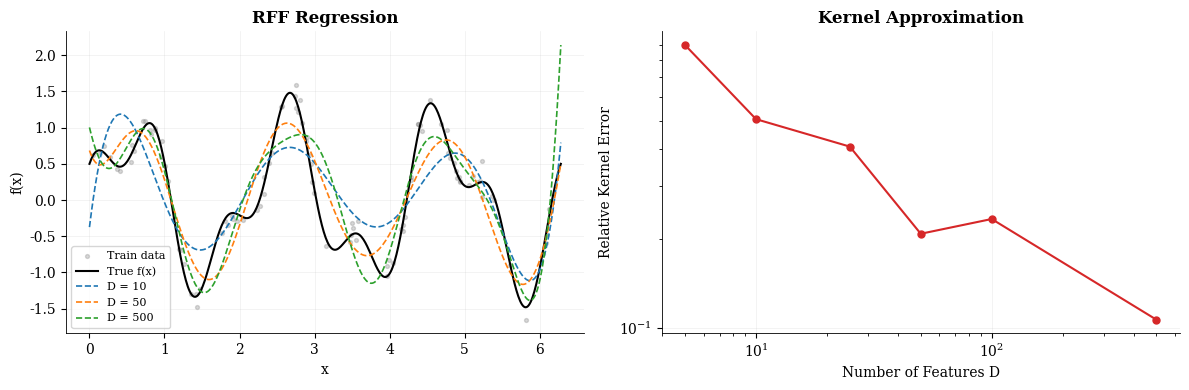

The script that saved this image: (Note: this script raises an exception after producing the figure.)
"""Random Fourier Features: Bochner's theorem made practical.

Rahimi & Recht (2007) showed that for any shift-invariant PD kernel k(x-y),
the map z(x) = √(2/D) [cos(ω₁·x + b₁), ..., cos(ω_D·x + b_D)] with
ωᵢ ~ p(ω) (the spectral measure) satisfies z(x)·z(y) ≈ k(x,y). This turns
kernel methods into linear methods with random features.

Reference: Rahimi & Recht, "Random Features for Large-Scale Kernel Machines",
NeurIPS 2007. (NeurIPS 2017 Test of Time Award.)
"""

import numpy as np


def _sample_rff(
    d: int, D: int, gamma: float, rng: np.random.Generator
) -> tuple[np.ndarray, np.ndarray]:
    """Sample Random Fourier Feature parameters.

    For the RBF kernel k(x,y) = exp(-γ‖x-y‖²), the spectral measure is
    N(0, 2γ·I). Sample D frequencies and D uniform biases.

    Args:
        d: Input dimension.
        D: Number of random features.
        gamma: RBF kernel bandwidth parameter.
        rng: Random number generator.

    Returns:
        omega: Sampled frequencies, shape (d, D).
        b: Sampled biases, shape (D,).
    """
    omega = rng.standard_normal((d, D)) * np.sqrt(2 * gamma)
    b = rng.uniform(0, 2 * np.pi, size=D)
    return omega, b


def _rff_features(
    X: np.ndarray, omega: np.ndarray, b: np.ndarray
) -> np.ndarray:
    """Compute Random Fourier Feature map.

    z(x) = √(2/D) cos(x·ω + b)

    Args:
        X: Input data, shape (n, d).
        omega: Frequencies, shape (d, D).
        b: Biases, shape (D,).

    Returns:
        Feature matrix Z, shape (n, D).
    """
    D = omega.shape[1]
    return np.sqrt(2.0 / D) * np.cos(X @ omega + b[None, :])


def _rbf_kernel(X1: np.ndarray, X2: np.ndarray, gamma: float) -> np.ndarray:
    """Exact RBF kernel matrix: K[i,j] = exp(-γ ‖x_i - x_j‖²)."""
    sq1 = np.sum(X1**2, axis=1)
    sq2 = np.sum(X2**2, axis=1)
    dists_sq = sq1[:, None] + sq2[None, :] - 2 * X1 @ X2.T
    return np.exp(-gamma * dists_sq)


def demonstrate(
    D_values: list[int] | None = None,
    n_train: int = 100,
    n_test: int = 500,
    gamma: float = 1.0,
    ridge: float = 1e-4,
    seed: int = 42,
) -> dict:
    """Demonstrate RFF kernel approximation and regression.

    Args:
        D_values: Numbers of random features. Default: [5, 10, 25, 50, 100, 500].
        n_train: Number of training points.
        n_test: Number of test points.
        gamma: RBF kernel bandwidth.
        ridge: Ridge regularization parameter.
        seed: Random seed.

    Returns:
        Dict with keys: 'x_train', 'y_train', 'x_test', 'y_test', 'f_true',
        'D_values', 'predictions', 'test_errors', 'kernel_errors', 'exact_prediction'.
    """
    if D_values is None:
        D_values = [5, 10, 25, 50, 100, 500]

    rng = np.random.default_rng(seed)

    # 1D regression: f(x) = sin(3x) + 0.5·cos(7x) + noise
    x_train = rng.uniform(0, 2 * np.pi, (n_train, 1))
    x_test = np.linspace(0, 2 * np.pi, n_test).reshape(-1, 1)
    f = lambda t: np.sin(3 * t) + 0.5 * np.cos(7 * t)
    y_train = f(x_train).ravel() + 0.1 * rng.standard_normal(n_train)
    f_true = f(x_test).ravel()

    # Exact kernel regression for reference
    K_train = _rbf_kernel(x_train, x_train, gamma)
    K_test = _rbf_kernel(x_test, x_train, gamma)
    alpha_exact = np.linalg.solve(
        K_train + ridge * np.eye(n_train), y_train
    )
    exact_pred = K_test @ alpha_exact

    predictions = {}
    test_errors = {}
    kernel_errors = {}

    for D in D_values:
        omega, b = _sample_rff(1, D, gamma, rng)
        Z_train = _rff_features(x_train, omega, b)
        Z_test = _rff_features(x_test, omega, b)

        # Ridge regression in feature space
        w = np.linalg.solve(
            Z_train.T @ Z_train + ridge * np.eye(D), Z_train.T @ y_train
        )
        pred = Z_test @ w

        predictions[D] = pred
        test_errors[D] = np.sqrt(np.mean((f_true - pred) ** 2))

        # Kernel approximation error: ‖K - ZZ^T‖_F / ‖K‖_F
        K_approx = Z_train @ Z_train.T
        kernel_errors[D] = (
            np.linalg.norm(K_train - K_approx, "fro")
            / np.linalg.norm(K_train, "fro")
        )

    return {
        "x_train": x_train.ravel(),
        "y_train": y_train,
        "x_test": x_test.ravel(),
        "f_true": f_true,
        "D_values": D_values,
        "predictions": predictions,
        "test_errors": test_errors,
        "kernel_errors": kernel_errors,
        "exact_prediction": exact_pred,
    }


if __name__ == "__main__":
    import matplotlib.pyplot as plt

    plt.rcParams.update({
        "font.family": "serif",
        "font.size": 10,
        "axes.linewidth": 0.6,
        "axes.grid": True,
        "grid.alpha": 0.2,
        "grid.linewidth": 0.5,
    })

    result = demonstrate()

    fig, (ax1, ax2) = plt.subplots(1, 2, figsize=(12, 4))

    # Left: regression curves
    ax1.scatter(result["x_train"], result["y_train"], s=8, alpha=0.3,
                color="gray", label="Train data")
    ax1.plot(result["x_test"], result["f_true"], "k-", linewidth=1.5,
             label="True f(x)")
    for D in [10, 50, 500]:
        ax1.plot(result["x_test"], result["predictions"][D], "--",
                 linewidth=1.2, label=f"D = {D}")
    ax1.set_xlabel("x")
    ax1.set_ylabel("f(x)")
    ax1.set_title("RFF Regression", fontweight="bold")
    ax1.legend(fontsize=8)
    for s in ["top", "right"]:
        ax1.spines[s].set_visible(False)

    # Right: kernel approximation error
    Ds = result["D_values"]
    kerr = [result["kernel_errors"][D] for D in Ds]
    ax2.loglog(Ds, kerr, "o-", color="#d62728", linewidth=1.5, markersize=5)
    ax2.set_xlabel("Number of Features D")
    ax2.set_ylabel("Relative Kernel Error")
    ax2.set_title("Kernel Approximation", fontweight="bold")
    for s in ["top", "right"]:
        ax2.spines[s].set_visible(False)

    fig.tight_layout()
    fig.savefig("figures/rff.png", dpi=150, bbox_inches="tight")
    plt.close()
    print(f"Test RMSE at D=500: {result['test_errors'][500]:.4f}")
